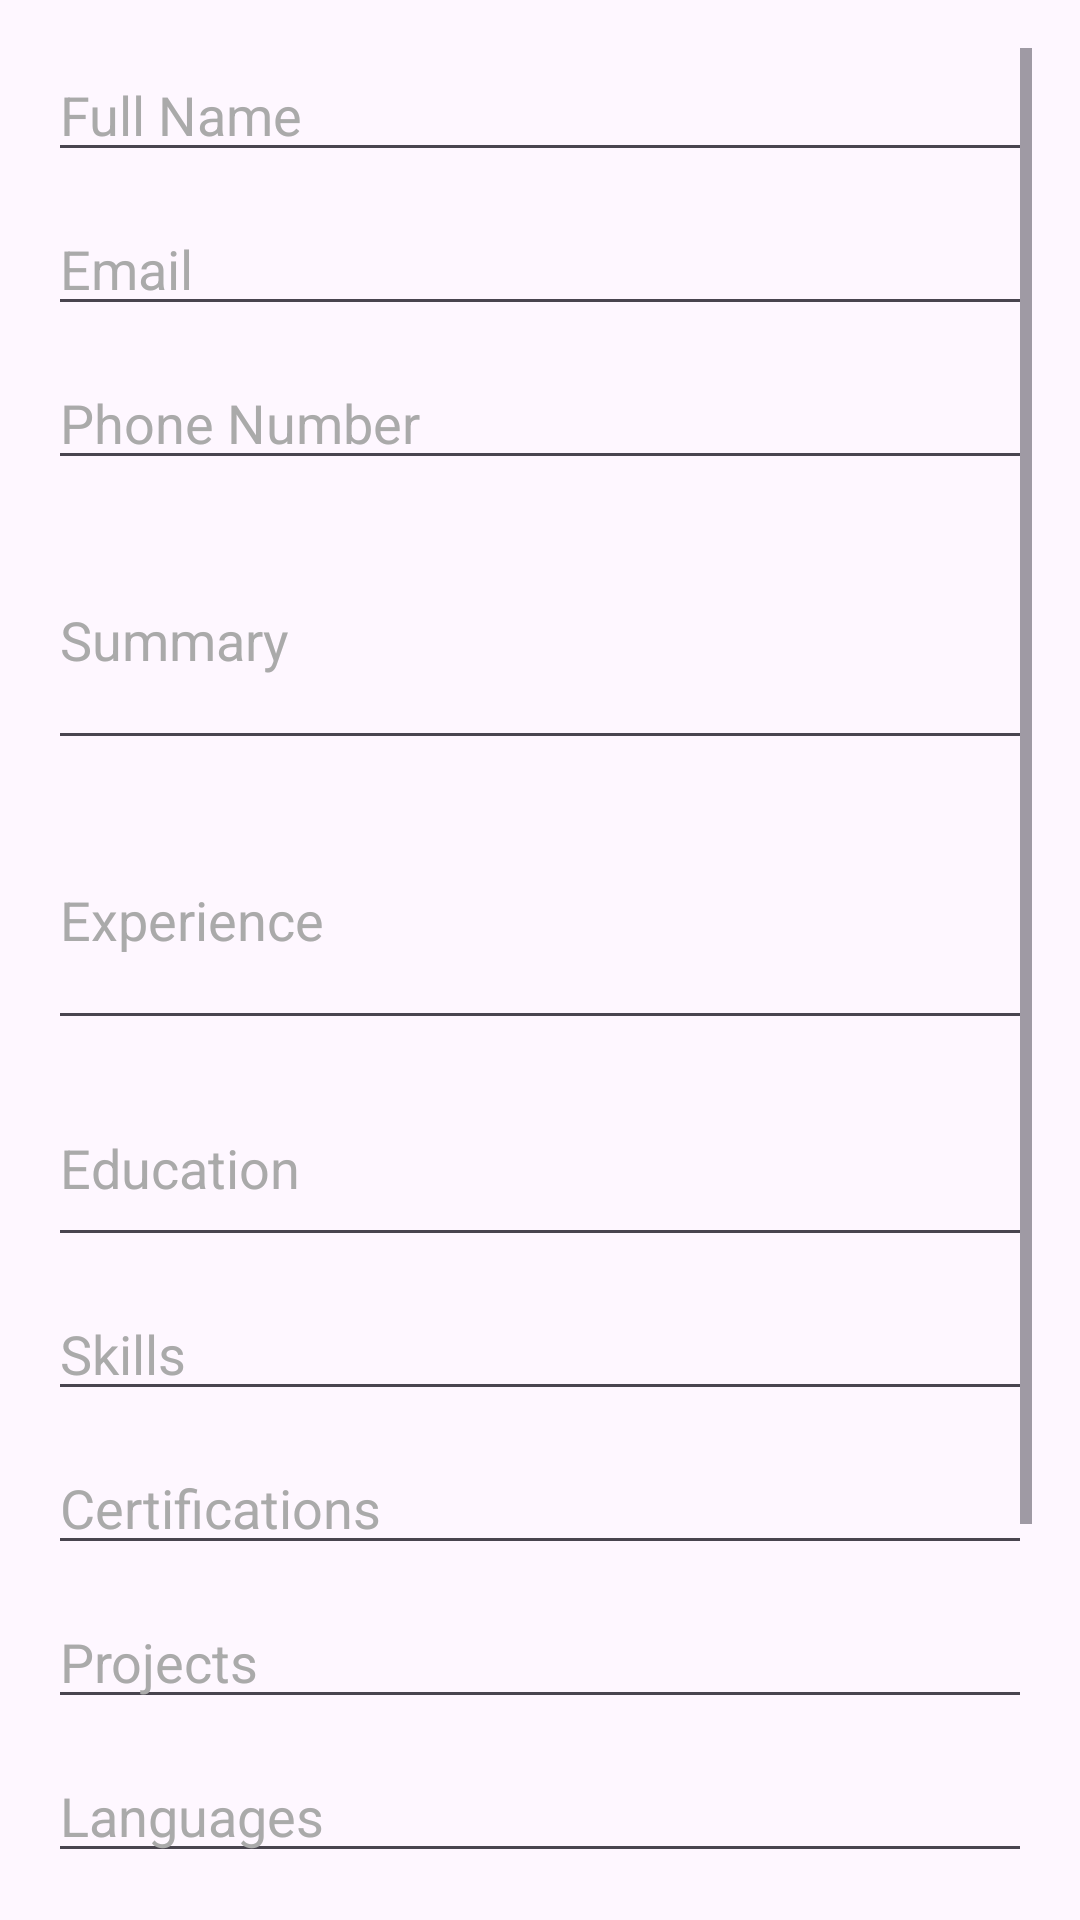

Android layout source for this screen:
<!-- AndroidManifest.xml: application theme Theme.CareerHub -->
<!-- res/layout/activity_resume_form.xml -->
<?xml version="1.0" encoding="utf-8"?>
<ScrollView xmlns:android="http://schemas.android.com/apk/res/android"
    android:layout_width="match_parent"
    android:layout_height="match_parent"
    android:padding="16dp">

    <LinearLayout
        android:layout_width="match_parent"
        android:layout_height="wrap_content"
        android:orientation="vertical">

        
        <EditText
            android:id="@+id/etName"
            android:layout_width="match_parent"
            android:layout_height="wrap_content"
            android:hint="Full Name"
            android:textColor="@android:color/black"
            android:textColorHint="@android:color/darker_gray"
            android:layout_marginBottom="10dp"/>

        
        <EditText
            android:id="@+id/etEmail"
            android:layout_width="match_parent"
            android:layout_height="wrap_content"
            android:hint="Email"
            android:inputType="textEmailAddress"
            android:textColor="@android:color/black"
            android:textColorHint="@android:color/darker_gray"
            android:layout_marginBottom="10dp"/>

        
        <EditText
            android:id="@+id/etPhone"
            android:layout_width="match_parent"
            android:layout_height="wrap_content"
            android:hint="Phone Number"
            android:inputType="phone"
            android:textColor="@android:color/black"
            android:textColorHint="@android:color/darker_gray"
            android:layout_marginBottom="10dp"/>

        
        <EditText
            android:id="@+id/etSummary"
            android:layout_width="match_parent"
            android:layout_height="wrap_content"
            android:hint="Summary"
            android:minLines="3"
            android:textColor="@android:color/black"
            android:textColorHint="@android:color/darker_gray"
            android:layout_marginBottom="10dp"/>

        
        <EditText
            android:id="@+id/etExperience"
            android:layout_width="match_parent"
            android:layout_height="wrap_content"
            android:hint="Experience"
            android:minLines="3"
            android:textColor="@android:color/black"
            android:textColorHint="@android:color/darker_gray"
            android:layout_marginBottom="10dp"/>

        
        <EditText
            android:id="@+id/etEducation"
            android:layout_width="match_parent"
            android:layout_height="wrap_content"
            android:hint="Education"
            android:minLines="2"
            android:textColor="@android:color/black"
            android:textColorHint="@android:color/darker_gray"
            android:layout_marginBottom="10dp"/>

        
        <EditText
            android:id="@+id/etSkills"
            android:layout_width="match_parent"
            android:layout_height="wrap_content"
            android:hint="Skills"
            android:textColor="@android:color/black"
            android:textColorHint="@android:color/darker_gray"
            android:layout_marginBottom="10dp"/>

        
        <EditText
            android:id="@+id/etCertifications"
            android:layout_width="match_parent"
            android:layout_height="wrap_content"
            android:hint="Certifications"
            android:textColor="@android:color/black"
            android:textColorHint="@android:color/darker_gray"
            android:layout_marginBottom="10dp"/>

        
        <EditText
            android:id="@+id/etProjects"
            android:layout_width="match_parent"
            android:layout_height="wrap_content"
            android:hint="Projects"
            android:textColor="@android:color/black"
            android:textColorHint="@android:color/darker_gray"
            android:layout_marginBottom="10dp"/>

        
        <EditText
            android:id="@+id/etLanguages"
            android:layout_width="match_parent"
            android:layout_height="wrap_content"
            android:hint="Languages"
            android:textColor="@android:color/black"
            android:textColorHint="@android:color/darker_gray"
            android:layout_marginBottom="10dp"/>

        
        <EditText
            android:id="@+id/etAwards"
            android:layout_width="match_parent"
            android:layout_height="wrap_content"
            android:hint="Awards"
            android:textColor="@android:color/black"
            android:textColorHint="@android:color/darker_gray"
            android:layout_marginBottom="10dp"/>

        
        <EditText
            android:id="@+id/etVolunteer"
            android:layout_width="match_parent"
            android:layout_height="wrap_content"
            android:hint="Volunteer Work"
            android:textColor="@android:color/black"
            android:textColorHint="@android:color/darker_gray"
            android:layout_marginBottom="16dp"/>

        
        <Button
            android:id="@+id/btnCreateResume"
            android:layout_width="match_parent"
            android:layout_height="wrap_content"
            android:text="Create Resume"/>

    </LinearLayout>
</ScrollView>
<!-- resources referenced by this layout -->
<resources>
  <style name="Theme.CareerHub" parent="Theme.Material3.DayNight.NoActionBar">
          <item name="colorPrimary">@color/purple_500</item>
          <item name="colorSecondary">@color/teal_200</item>
          <item name="colorOnPrimary">@color/white</item>
          <item name="colorOnSecondary">@color/black</item>
      </style>
  <color name="purple_500">#6200EE</color>
  <color name="teal_200">#03DAC5</color>
  <color name="white">#FFFFFF</color>
  <color name="black">#000000</color>
</resources>
